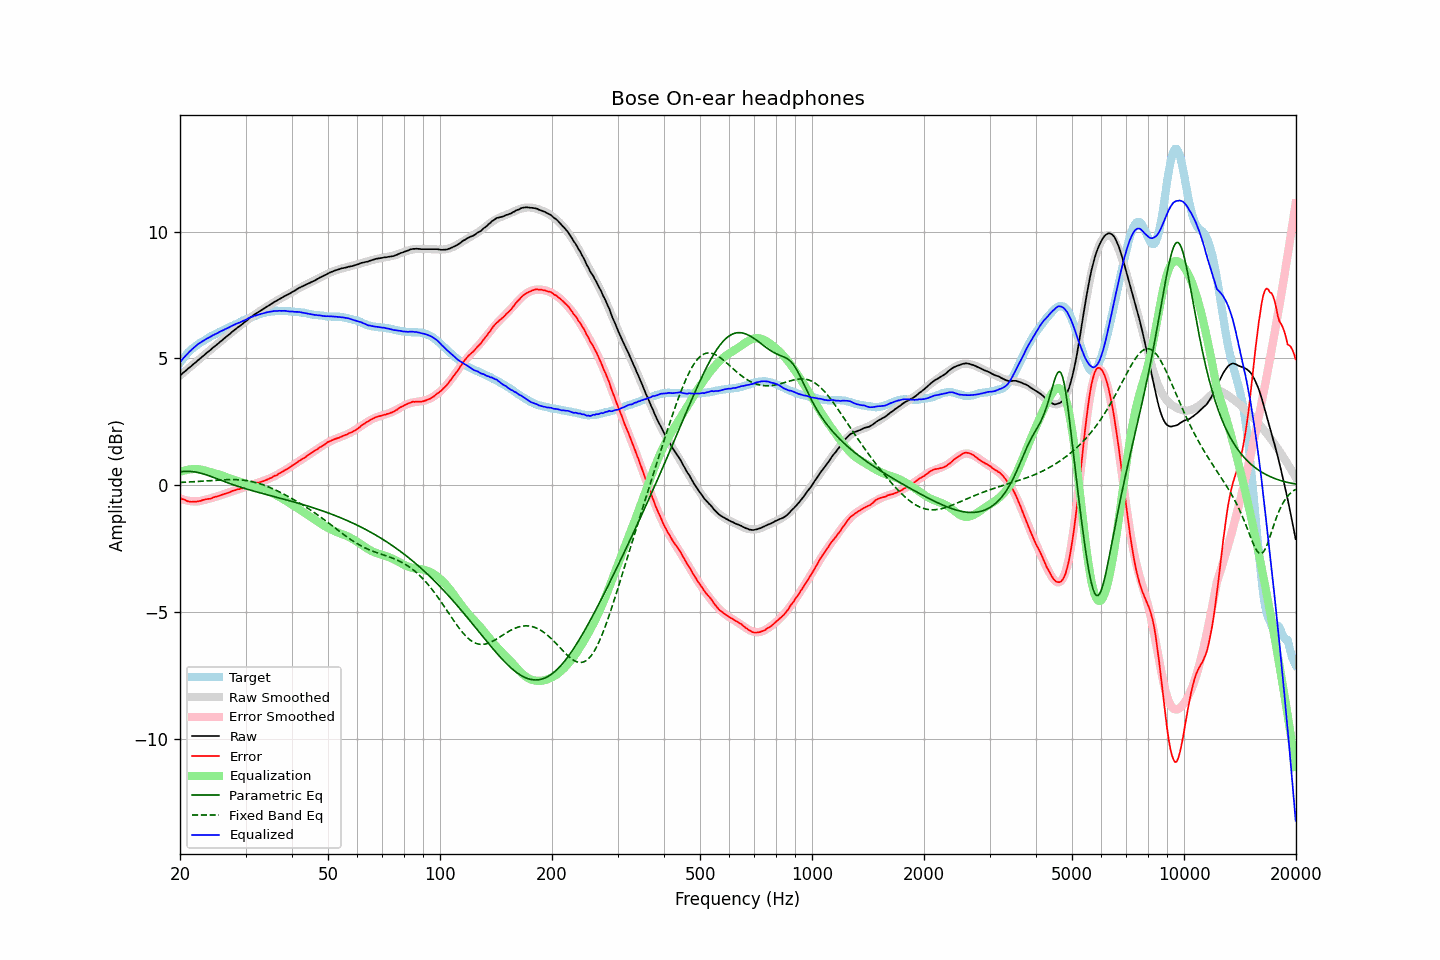

Values plotted in this chart, from the file beside it:
frequency, raw, error, smoothed, error_smoothed, equalization, parametric_eq, fixed_band_eq, equalized_raw, equalized_smoothed, target
20.00, 4.32, -0.50, 4.32, -0.52, 0.52, 0.53, 0.11, 4.85, 4.85, 4.82
20.20, 4.37, -0.54, 4.38, -0.55, 0.55, 0.54, 0.11, 4.92, 4.92, 4.91
20.40, 4.43, -0.56, 4.43, -0.57, 0.57, 0.54, 0.11, 5.00, 5.00, 4.99
20.61, 4.48, -0.58, 4.48, -0.58, 0.58, 0.55, 0.12, 5.07, 5.07, 5.06
20.81, 4.54, -0.62, 4.54, -0.60, 0.60, 0.55, 0.12, 5.13, 5.14, 5.15
21.02, 4.59, -0.64, 4.59, -0.61, 0.61, 0.55, 0.12, 5.21, 5.20, 5.23
21.23, 4.64, -0.65, 4.64, -0.62, 0.62, 0.55, 0.13, 5.27, 5.27, 5.29
21.44, 4.70, -0.66, 4.70, -0.63, 0.63, 0.54, 0.13, 5.33, 5.33, 5.35
21.66, 4.75, -0.65, 4.75, -0.64, 0.64, 0.53, 0.14, 5.39, 5.39, 5.40
21.87, 4.81, -0.65, 4.81, -0.64, 0.64, 0.53, 0.14, 5.44, 5.44, 5.45
22.09, 4.86, -0.65, 4.86, -0.64, 0.64, 0.52, 0.14, 5.49, 5.50, 5.50
22.31, 4.92, -0.64, 4.91, -0.64, 0.64, 0.50, 0.15, 5.55, 5.55, 5.55
22.54, 4.96, -0.63, 4.97, -0.63, 0.63, 0.49, 0.15, 5.59, 5.59, 5.59
22.76, 5.01, -0.62, 5.02, -0.61, 0.61, 0.47, 0.16, 5.63, 5.63, 5.63
22.99, 5.07, -0.59, 5.07, -0.60, 0.60, 0.46, 0.16, 5.68, 5.67, 5.66
23.22, 5.12, -0.58, 5.13, -0.59, 0.59, 0.44, 0.17, 5.71, 5.71, 5.70
23.45, 5.18, -0.56, 5.18, -0.57, 0.57, 0.42, 0.17, 5.75, 5.75, 5.74
23.69, 5.23, -0.55, 5.23, -0.55, 0.55, 0.40, 0.17, 5.79, 5.79, 5.78
23.92, 5.29, -0.54, 5.28, -0.54, 0.54, 0.37, 0.18, 5.82, 5.82, 5.82
24.16, 5.34, -0.54, 5.34, -0.52, 0.52, 0.35, 0.18, 5.85, 5.86, 5.87
24.40, 5.40, -0.51, 5.39, -0.50, 0.50, 0.33, 0.19, 5.89, 5.89, 5.90
24.65, 5.44, -0.48, 5.44, -0.48, 0.48, 0.30, 0.19, 5.93, 5.92, 5.92
24.89, 5.50, -0.46, 5.50, -0.46, 0.46, 0.28, 0.20, 5.96, 5.96, 5.95
25.14, 5.55, -0.45, 5.55, -0.44, 0.44, 0.26, 0.20, 5.99, 5.99, 5.99
25.39, 5.60, -0.43, 5.60, -0.42, 0.42, 0.23, 0.20, 6.02, 6.02, 6.02
25.65, 5.65, -0.41, 5.65, -0.40, 0.40, 0.21, 0.21, 6.06, 6.06, 6.06
25.91, 5.70, -0.38, 5.71, -0.38, 0.38, 0.18, 0.21, 6.08, 6.09, 6.08
26.16, 5.76, -0.36, 5.76, -0.36, 0.36, 0.16, 0.21, 6.11, 6.12, 6.11
26.43, 5.81, -0.34, 5.81, -0.34, 0.34, 0.13, 0.22, 6.15, 6.15, 6.15
26.69, 5.86, -0.32, 5.86, -0.31, 0.31, 0.11, 0.22, 6.18, 6.18, 6.18
26.96, 5.91, -0.30, 5.92, -0.29, 0.29, 0.09, 0.22, 6.21, 6.21, 6.21
27.23, 5.96, -0.28, 5.97, -0.27, 0.27, 0.07, 0.22, 6.23, 6.24, 6.24
27.50, 6.02, -0.25, 6.02, -0.25, 0.25, 0.04, 0.22, 6.27, 6.27, 6.27
27.77, 6.08, -0.22, 6.07, -0.23, 0.23, 0.02, 0.22, 6.31, 6.30, 6.29
28.05, 6.12, -0.21, 6.12, -0.21, 0.21, -0.00, 0.22, 6.33, 6.33, 6.33
28.33, 6.17, -0.18, 6.17, -0.19, 0.19, -0.02, 0.22, 6.36, 6.36, 6.35
28.62, 6.22, -0.16, 6.22, -0.17, 0.17, -0.04, 0.21, 6.39, 6.39, 6.38
28.90, 6.26, -0.16, 6.27, -0.15, 0.15, -0.06, 0.21, 6.41, 6.42, 6.42
29.19, 6.31, -0.13, 6.32, -0.12, 0.12, -0.08, 0.21, 6.44, 6.45, 6.44
29.48, 6.36, -0.13, 6.37, -0.10, 0.10, -0.10, 0.20, 6.47, 6.47, 6.49
29.78, 6.41, -0.09, 6.42, -0.08, 0.08, -0.12, 0.19, 6.50, 6.50, 6.50
30.08, 6.46, -0.07, 6.47, -0.06, 0.06, -0.14, 0.18, 6.52, 6.53, 6.53
30.38, 6.51, -0.05, 6.52, -0.04, 0.04, -0.16, 0.17, 6.55, 6.56, 6.56
30.68, 6.57, -0.02, 6.57, -0.02, 0.02, -0.18, 0.16, 6.59, 6.58, 6.59
30.99, 6.62, 0.01, 6.61, 0.00, -0.00, -0.20, 0.15, 6.62, 6.61, 6.61
31.30, 6.66, 0.03, 6.66, 0.02, -0.02, -0.22, 0.14, 6.64, 6.64, 6.63
31.61, 6.71, 0.05, 6.70, 0.04, -0.04, -0.23, 0.12, 6.67, 6.66, 6.66
31.93, 6.75, 0.07, 6.75, 0.06, -0.06, -0.25, 0.11, 6.69, 6.69, 6.68
32.24, 6.80, 0.09, 6.79, 0.09, -0.09, -0.27, 0.09, 6.71, 6.71, 6.70
32.57, 6.83, 0.10, 6.84, 0.11, -0.11, -0.29, 0.07, 6.73, 6.73, 6.73
32.89, 6.87, 0.12, 6.88, 0.13, -0.13, -0.30, 0.05, 6.75, 6.75, 6.75
33.22, 6.91, 0.14, 6.92, 0.15, -0.15, -0.32, 0.03, 6.76, 6.77, 6.77
33.55, 6.95, 0.16, 6.96, 0.17, -0.17, -0.34, 0.01, 6.78, 6.79, 6.79
33.89, 6.99, 0.19, 7.00, 0.20, -0.20, -0.36, -0.02, 6.80, 6.80, 6.80
34.23, 7.03, 0.21, 7.04, 0.22, -0.22, -0.37, -0.04, 6.81, 6.82, 6.82
34.57, 7.07, 0.24, 7.08, 0.25, -0.25, -0.39, -0.07, 6.83, 6.83, 6.83
34.92, 7.11, 0.27, 7.11, 0.27, -0.27, -0.41, -0.09, 6.84, 6.84, 6.84
35.27, 7.15, 0.29, 7.15, 0.30, -0.30, -0.42, -0.12, 6.85, 6.85, 6.86
35.62, 7.19, 0.34, 7.19, 0.33, -0.33, -0.44, -0.15, 6.86, 6.86, 6.85
35.97, 7.23, 0.37, 7.23, 0.37, -0.37, -0.46, -0.18, 6.87, 6.86, 6.86
... 635 more rows
